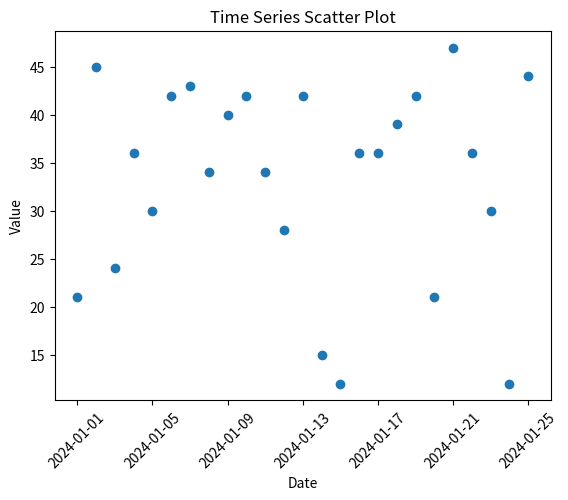

Here is the Python script that generated this plot:
import matplotlib.pyplot as plt
import pandas as pd
import numpy as np

"""
DATETIME SCATTER PLOT
---------------------
Each point represents a value at a time.
"""

dates = pd.date_range("2024-01-01", periods=25, freq="D")
values = np.random.randint(10, 50, size=25)

plt.scatter(dates, values)

plt.title("Time Series Scatter Plot")
plt.xlabel("Date")
plt.ylabel("Value")

plt.xticks(rotation=45)

plt.show()
